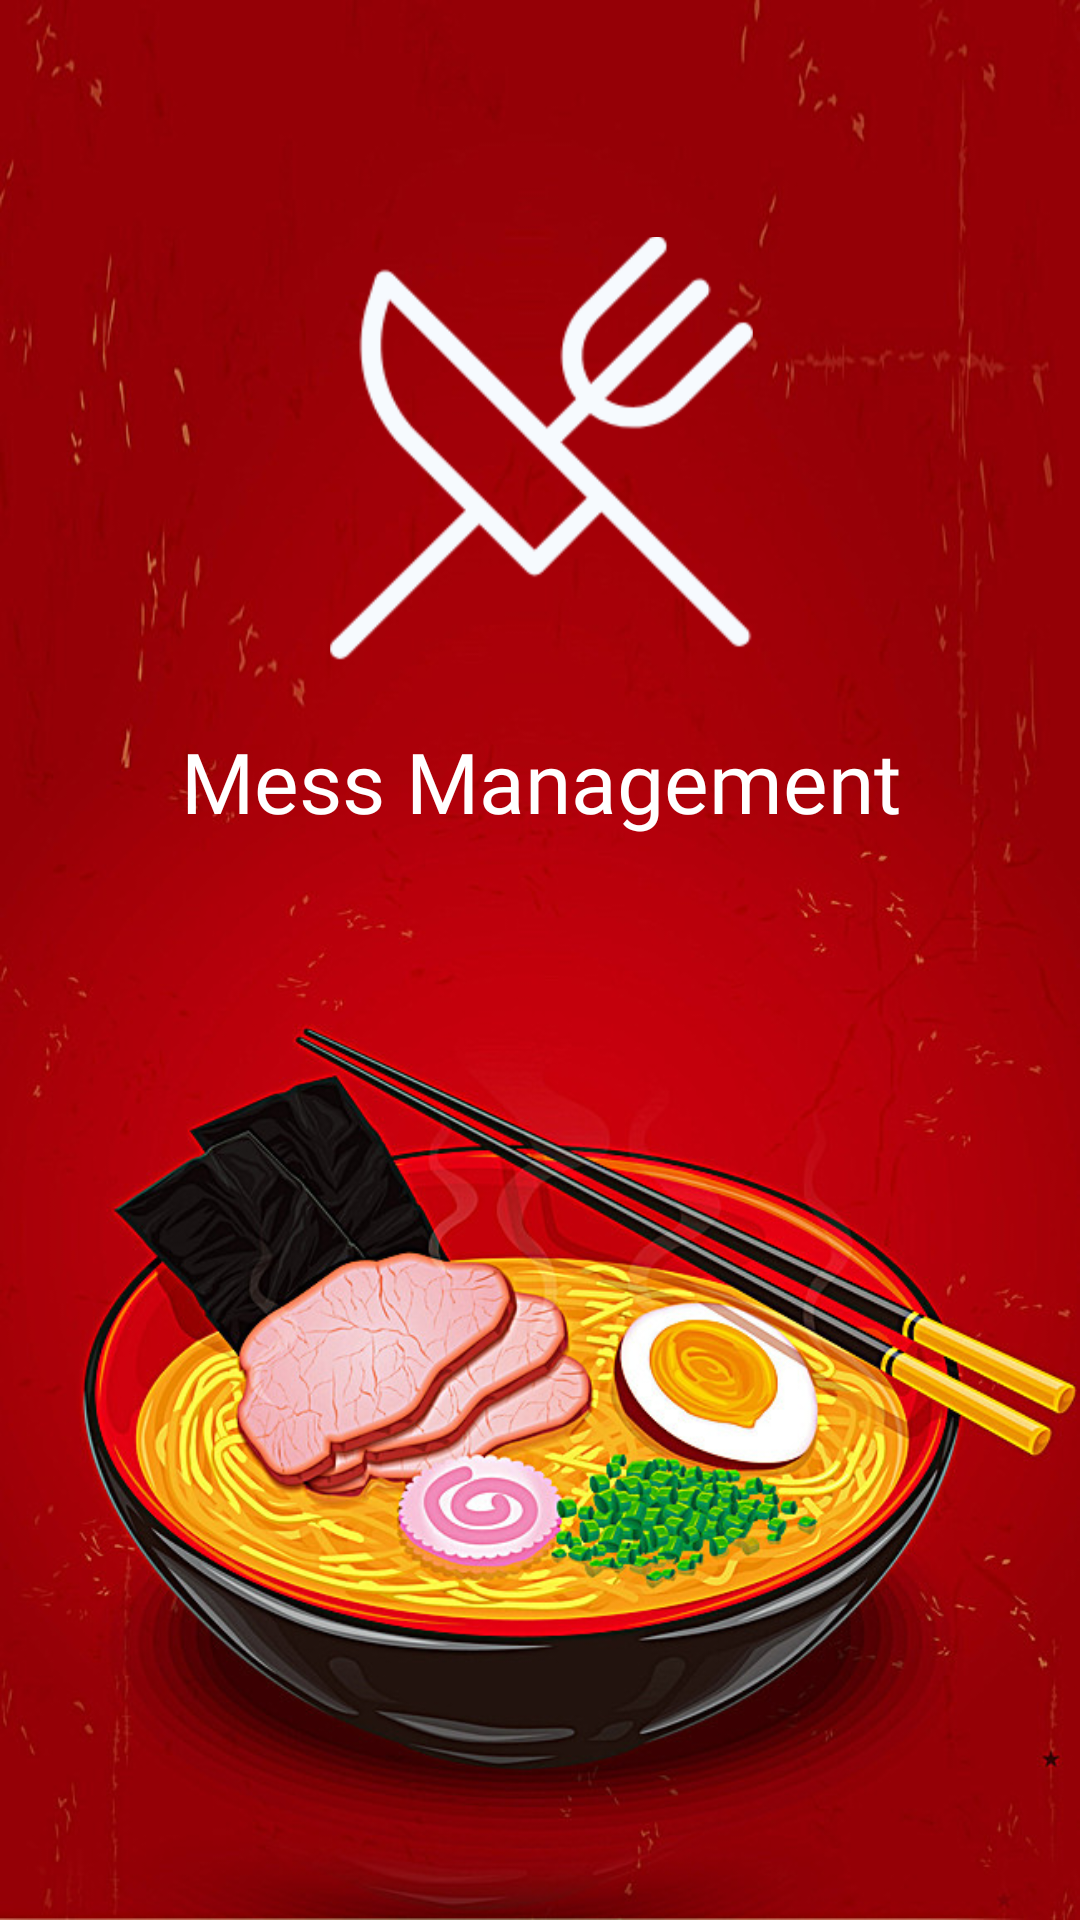

Write the Android layout XML for this screen, with the resource values it uses.
<!-- AndroidManifest.xml: application theme AppTheme -->
<!-- res/layout/activity_splash_screen.xml -->
<?xml version="1.0" encoding="utf-8"?>
<android.support.constraint.ConstraintLayout xmlns:android="http://schemas.android.com/apk/res/android"
    xmlns:app="http://schemas.android.com/apk/res-auto"
    xmlns:tools="http://schemas.android.com/tools"
    android:layout_width="match_parent"
    android:layout_height="match_parent"
    android:background="@drawable/splashbg"
    tools:context=".SplashScreen">

    <ImageView
        android:id="@+id/imageView"
        android:layout_width="141dp"
        android:layout_height="141dp"
        android:layout_marginBottom="32dp"
        android:layout_marginEnd="8dp"
        android:layout_marginStart="8dp"
        android:layout_marginTop="22dp"
        android:elevation="20dp"
        android:src="@drawable/messlogowhite"
        app:layout_constraintBottom_toBottomOf="parent"
        app:layout_constraintEnd_toEndOf="parent"
        app:layout_constraintHorizontal_bias="0.502"
        app:layout_constraintStart_toStartOf="parent"
        app:layout_constraintTop_toTopOf="parent"
        app:layout_constraintVertical_bias="0.128" />

    <TextView
        android:id="@+id/textView"
        android:layout_width="wrap_content"
        android:layout_height="wrap_content"
        android:layout_marginBottom="8dp"
        android:layout_marginEnd="8dp"
        android:layout_marginStart="8dp"
        android:layout_marginTop="16dp"
        android:fontFamily="@font/adamina"
        android:text="Mess Management"
        android:textColor="#ffffff"
        android:textSize="28sp"
        app:layout_constraintBottom_toBottomOf="parent"
        app:layout_constraintEnd_toEndOf="parent"
        app:layout_constraintHorizontal_bias="0.504"
        app:layout_constraintStart_toStartOf="parent"
        app:layout_constraintTop_toBottomOf="@+id/imageView"
        app:layout_constraintVertical_bias="0.016" />

</android.support.constraint.ConstraintLayout>
<!-- resources referenced by this layout -->
<resources>
  <!-- drawable messlogowhite: png bitmap (drawable, 69071 bytes) -->
  <!-- drawable splashbg: jpg bitmap (drawable-v24, 168752 bytes) -->
  <style name="AppTheme" parent="Theme.AppCompat.Light.DarkActionBar">
          
          <item name="colorPrimary">@color/colorPrimary</item>
          <item name="colorPrimaryDark">@color/colorPrimaryDark</item>
          <item name="colorAccent">@color/colorAccent</item>
      </style>
  <color name="colorPrimary">#D32F2F</color>
  <color name="colorPrimaryDark">#AD1457</color>
  <color name="colorAccent">#B71C1C</color>
</resources>
